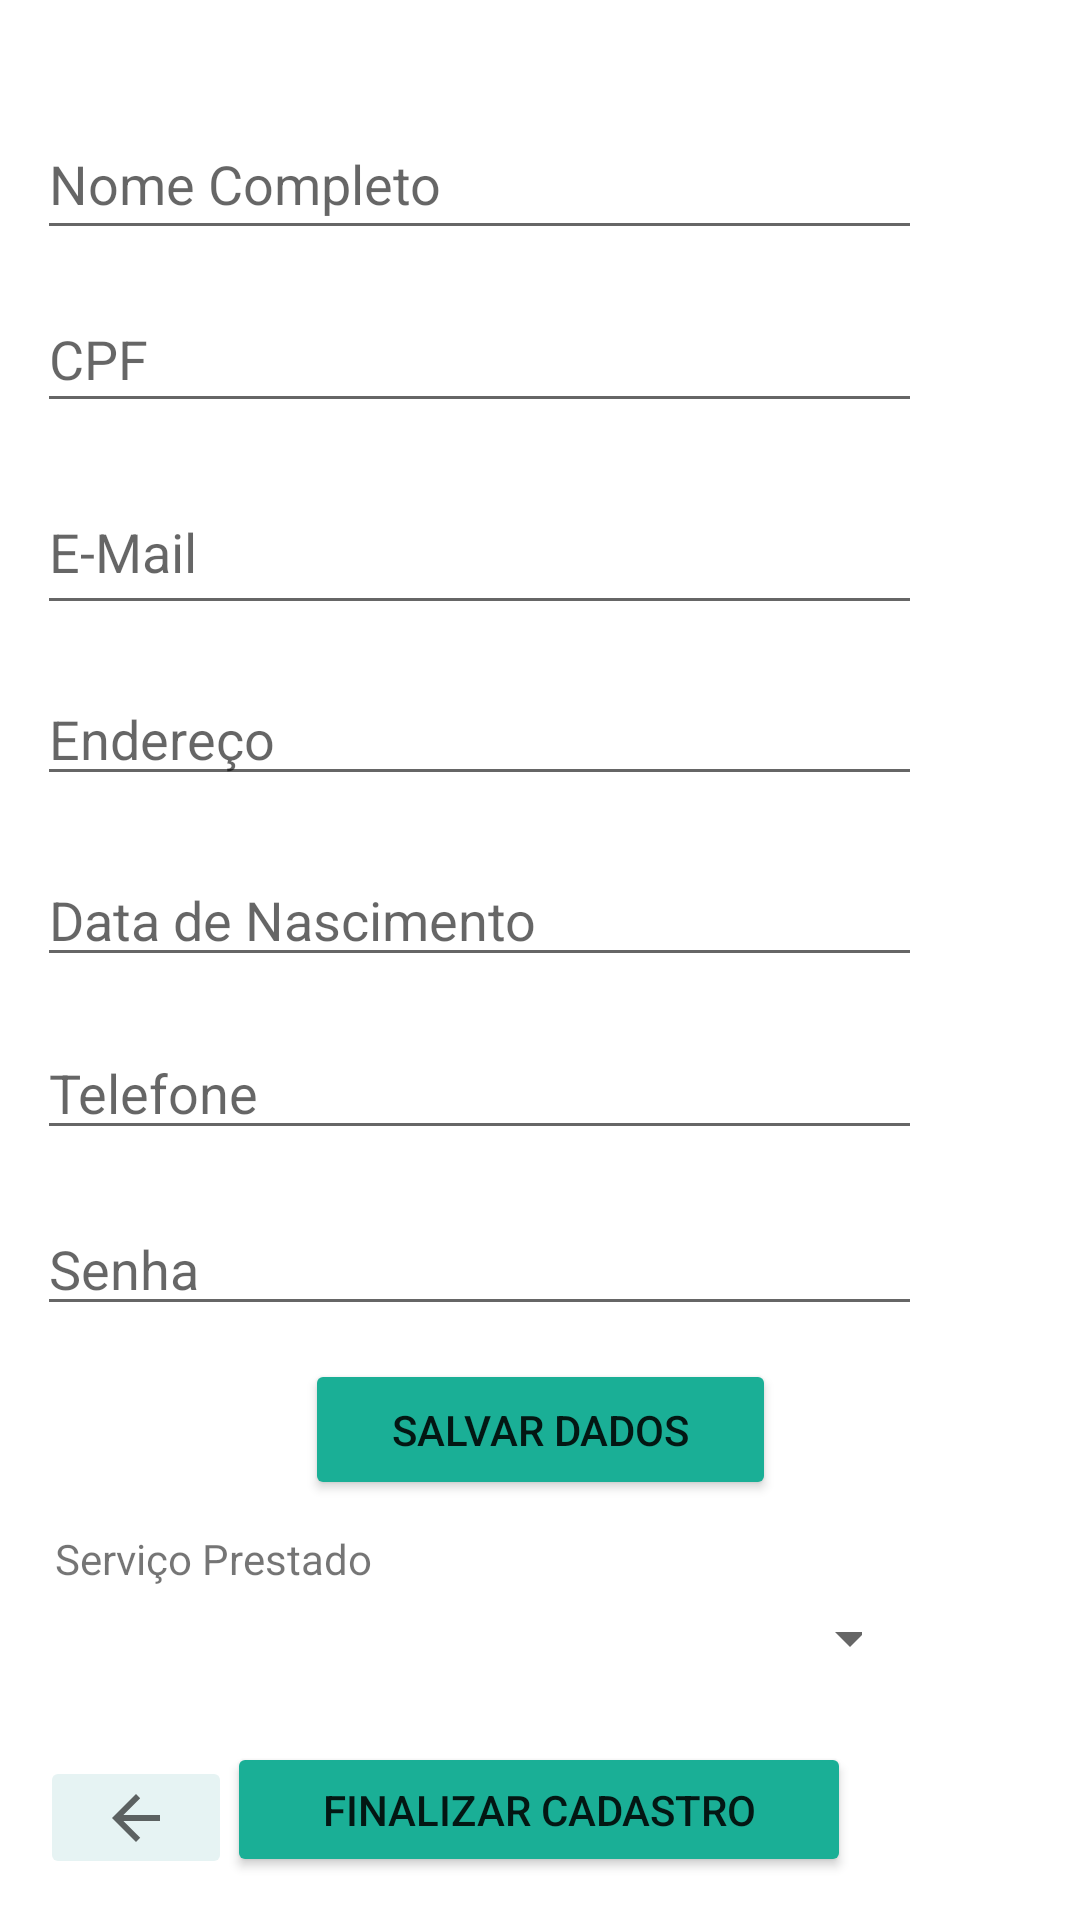

Layout XML and referenced resources for this Android screen:
<!-- AndroidManifest.xml: application theme Theme.EliphantProject -->
<!-- res/layout/activity_cadastro_prestador.xml -->
<?xml version="1.0" encoding="utf-8"?>
<androidx.constraintlayout.widget.ConstraintLayout xmlns:android="http://schemas.android.com/apk/res/android"
    xmlns:app="http://schemas.android.com/apk/res-auto"
    xmlns:tools="http://schemas.android.com/tools"
    android:layout_width="match_parent"
    android:layout_height="match_parent"
    tools:context=".CadastroPrestador">

    <ImageButton
        android:id="@+id/ImgBtnCadPrestVoltar"
        android:layout_width="64dp"
        android:layout_height="41dp"
        android:backgroundTint="#E6F3F3"
        app:layout_constraintBottom_toBottomOf="parent"
        app:layout_constraintEnd_toEndOf="parent"
        app:layout_constraintHorizontal_bias="0.045"
        app:layout_constraintStart_toStartOf="parent"
        app:layout_constraintTop_toTopOf="parent"
        app:layout_constraintVertical_bias="0.977"
        app:srcCompat="?attr/homeAsUpIndicator" />

    <TextView
        android:id="@+id/TxtCadPrestRecebeIDPrest"
        android:layout_width="wrap_content"
        android:layout_height="wrap_content"
        android:text="TextView"
        android:visibility="invisible"
        app:layout_constraintBottom_toBottomOf="parent"
        app:layout_constraintEnd_toEndOf="parent"
        app:layout_constraintHorizontal_bias="0.045"
        app:layout_constraintStart_toStartOf="parent"
        app:layout_constraintTop_toTopOf="parent"
        app:layout_constraintVertical_bias="0.962" />

    <EditText
        android:id="@+id/EditTextCadPrestNome"
        android:layout_width="295dp"
        android:layout_height="47dp"
        android:ems="10"
        android:hint="Nome Completo"
        android:inputType="textPersonName"
        app:layout_constraintBottom_toBottomOf="parent"
        app:layout_constraintEnd_toEndOf="parent"
        app:layout_constraintHorizontal_bias="0.189"
        app:layout_constraintStart_toStartOf="parent"
        app:layout_constraintTop_toTopOf="parent"
        app:layout_constraintVertical_bias="0.061" />

    <Button
        android:id="@+id/BtnCadPrestFinalizarCad"
        android:layout_width="208dp"
        android:layout_height="45dp"
        android:backgroundTint="#1AAF96"
        android:text="Finalizar Cadastro"
        app:layout_constraintBottom_toBottomOf="parent"
        app:layout_constraintEnd_toEndOf="parent"
        app:layout_constraintHorizontal_bias="0.497"
        app:layout_constraintStart_toStartOf="parent"
        app:layout_constraintTop_toTopOf="parent"
        app:layout_constraintVertical_bias="0.976" />

    <EditText
        android:id="@+id/EditTextCadPrestCPF"
        android:layout_width="295dp"
        android:layout_height="46dp"
        android:ems="10"
        android:hint="CPF"
        android:inputType="textPersonName"
        app:layout_constraintBottom_toBottomOf="parent"
        app:layout_constraintEnd_toEndOf="parent"
        app:layout_constraintHorizontal_bias="0.189"
        app:layout_constraintStart_toStartOf="parent"
        app:layout_constraintTop_toTopOf="parent"
        app:layout_constraintVertical_bias="0.16" />

    <EditText
        android:id="@+id/EditTextCadPrestSenha"
        android:layout_width="295dp"
        android:layout_height="wrap_content"
        android:ems="10"
        android:hint="Senha"
        android:inputType="textPassword"
        app:layout_constraintBottom_toBottomOf="parent"
        app:layout_constraintEnd_toEndOf="parent"
        app:layout_constraintHorizontal_bias="0.189"
        app:layout_constraintStart_toStartOf="parent"
        app:layout_constraintTop_toTopOf="parent"
        app:layout_constraintVertical_bias="0.669" />

    <EditText
        android:id="@+id/EditTextCadPrestEmail"
        android:layout_width="295dp"
        android:layout_height="52dp"
        android:ems="10"
        android:hint="E-Mail"
        android:inputType="textPersonName"
        app:layout_constraintBottom_toBottomOf="parent"
        app:layout_constraintEnd_toEndOf="parent"
        app:layout_constraintHorizontal_bias="0.189"
        app:layout_constraintStart_toStartOf="parent"
        app:layout_constraintTop_toTopOf="parent"
        app:layout_constraintVertical_bias="0.266" />

    <EditText
        android:id="@+id/EditTextCadPrestTel"
        android:layout_width="295dp"
        android:layout_height="wrap_content"
        android:ems="10"
        android:hint="Telefone"
        android:inputType="textPersonName"
        app:layout_constraintBottom_toBottomOf="parent"
        app:layout_constraintEnd_toEndOf="parent"
        app:layout_constraintHorizontal_bias="0.189"
        app:layout_constraintStart_toStartOf="parent"
        app:layout_constraintTop_toTopOf="parent"
        app:layout_constraintVertical_bias="0.571" />

    <Button
        android:id="@+id/BtnCadPrestCadastrar"
        android:layout_width="157dp"
        android:layout_height="47dp"
        android:backgroundTint="#1AAF96"
        android:text="Salvar Dados"
        app:layout_constraintBottom_toBottomOf="parent"
        app:layout_constraintEnd_toEndOf="parent"
        app:layout_constraintStart_toStartOf="parent"
        app:layout_constraintTop_toTopOf="parent"
        app:layout_constraintVertical_bias="0.764" />

    <EditText
        android:id="@+id/EditTextCadPrestEndereco"
        android:layout_width="295dp"
        android:layout_height="wrap_content"
        android:ems="10"
        android:hint="Endereço"
        android:inputType="textPersonName"
        app:layout_constraintBottom_toBottomOf="parent"
        app:layout_constraintEnd_toEndOf="parent"
        app:layout_constraintHorizontal_bias="0.189"
        app:layout_constraintStart_toStartOf="parent"
        app:layout_constraintTop_toTopOf="parent"
        app:layout_constraintVertical_bias="0.374" />

    <Spinner
        android:id="@+id/SpnCadPrestServPrest"
        android:layout_width="295dp"
        android:layout_height="42dp"
        app:layout_constraintBottom_toBottomOf="parent"
        app:layout_constraintEnd_toEndOf="parent"
        app:layout_constraintHorizontal_bias="0.189"
        app:layout_constraintStart_toStartOf="parent"
        app:layout_constraintTop_toTopOf="parent"
        app:layout_constraintVertical_bias="0.878" />

    <TextView
        android:id="@+id/textView21"
        android:layout_width="wrap_content"
        android:layout_height="wrap_content"
        android:text="Serviço Prestado"
        app:layout_constraintBottom_toBottomOf="parent"
        app:layout_constraintEnd_toEndOf="parent"
        app:layout_constraintHorizontal_bias="0.072"
        app:layout_constraintStart_toStartOf="parent"
        app:layout_constraintTop_toTopOf="parent"
        app:layout_constraintVertical_bias="0.821" />

    <TextView
        android:id="@+id/TxtOpcaoSelecionada"
        android:layout_width="wrap_content"
        android:layout_height="wrap_content"
        android:text="TextView"
        android:visibility="invisible"
        app:layout_constraintBottom_toBottomOf="parent"
        app:layout_constraintEnd_toEndOf="parent"
        app:layout_constraintHorizontal_bias="0.045"
        app:layout_constraintStart_toStartOf="parent"
        app:layout_constraintTop_toTopOf="parent"
        app:layout_constraintVertical_bias="0.988" />

    <EditText
        android:id="@+id/EditTextCadPrestDataNasc"
        android:layout_width="295dp"
        android:layout_height="wrap_content"
        android:ems="10"
        android:hint="Data de Nascimento"
        android:inputType="date"
        app:layout_constraintBottom_toBottomOf="parent"
        app:layout_constraintEnd_toEndOf="parent"
        app:layout_constraintHorizontal_bias="0.189"
        app:layout_constraintStart_toStartOf="parent"
        app:layout_constraintTop_toTopOf="parent"
        app:layout_constraintVertical_bias="0.475" />

    <ImageButton
        android:id="@+id/ImgBtnInserirServPrest"
        android:layout_width="63dp"
        android:layout_height="45dp"
        android:backgroundTint="#FFFFFF"
        android:scaleType="centerCrop"
        app:layout_constraintBottom_toBottomOf="parent"
        app:layout_constraintEnd_toEndOf="parent"
        app:layout_constraintHorizontal_bias="0.954"
        app:layout_constraintStart_toStartOf="parent"
        app:layout_constraintTop_toTopOf="parent"
        app:layout_constraintVertical_bias="0.877"
        app:srcCompat="@drawable/insertregister" />

</androidx.constraintlayout.widget.ConstraintLayout>
<!-- resources referenced by this layout -->
<resources>
  <style name="Theme.EliphantProject" parent="Theme.MaterialComponents.DayNight.DarkActionBar">
          
          <item name="colorPrimary">@color/purple_500</item>
          <item name="colorPrimaryVariant">@color/purple_700</item>
          <item name="colorOnPrimary">@color/white</item>
          
          <item name="colorSecondary">@color/teal_200</item>
          <item name="colorSecondaryVariant">@color/teal_700</item>
          <item name="colorOnSecondary">@color/black</item>
          
          <item name="android:statusBarColor" tools:targetApi="l">?attr/colorPrimaryVariant</item>
          
      </style>
  <color name="purple_500">#FF2E72</color>
  <color name="purple_700">#BF0C46</color>
  <color name="white">#FFFFFFFF</color>
  <color name="teal_200">#FF03DAC5</color>
  <color name="teal_700">#FF018786</color>
  <color name="black">#FF000000</color>
</resources>
